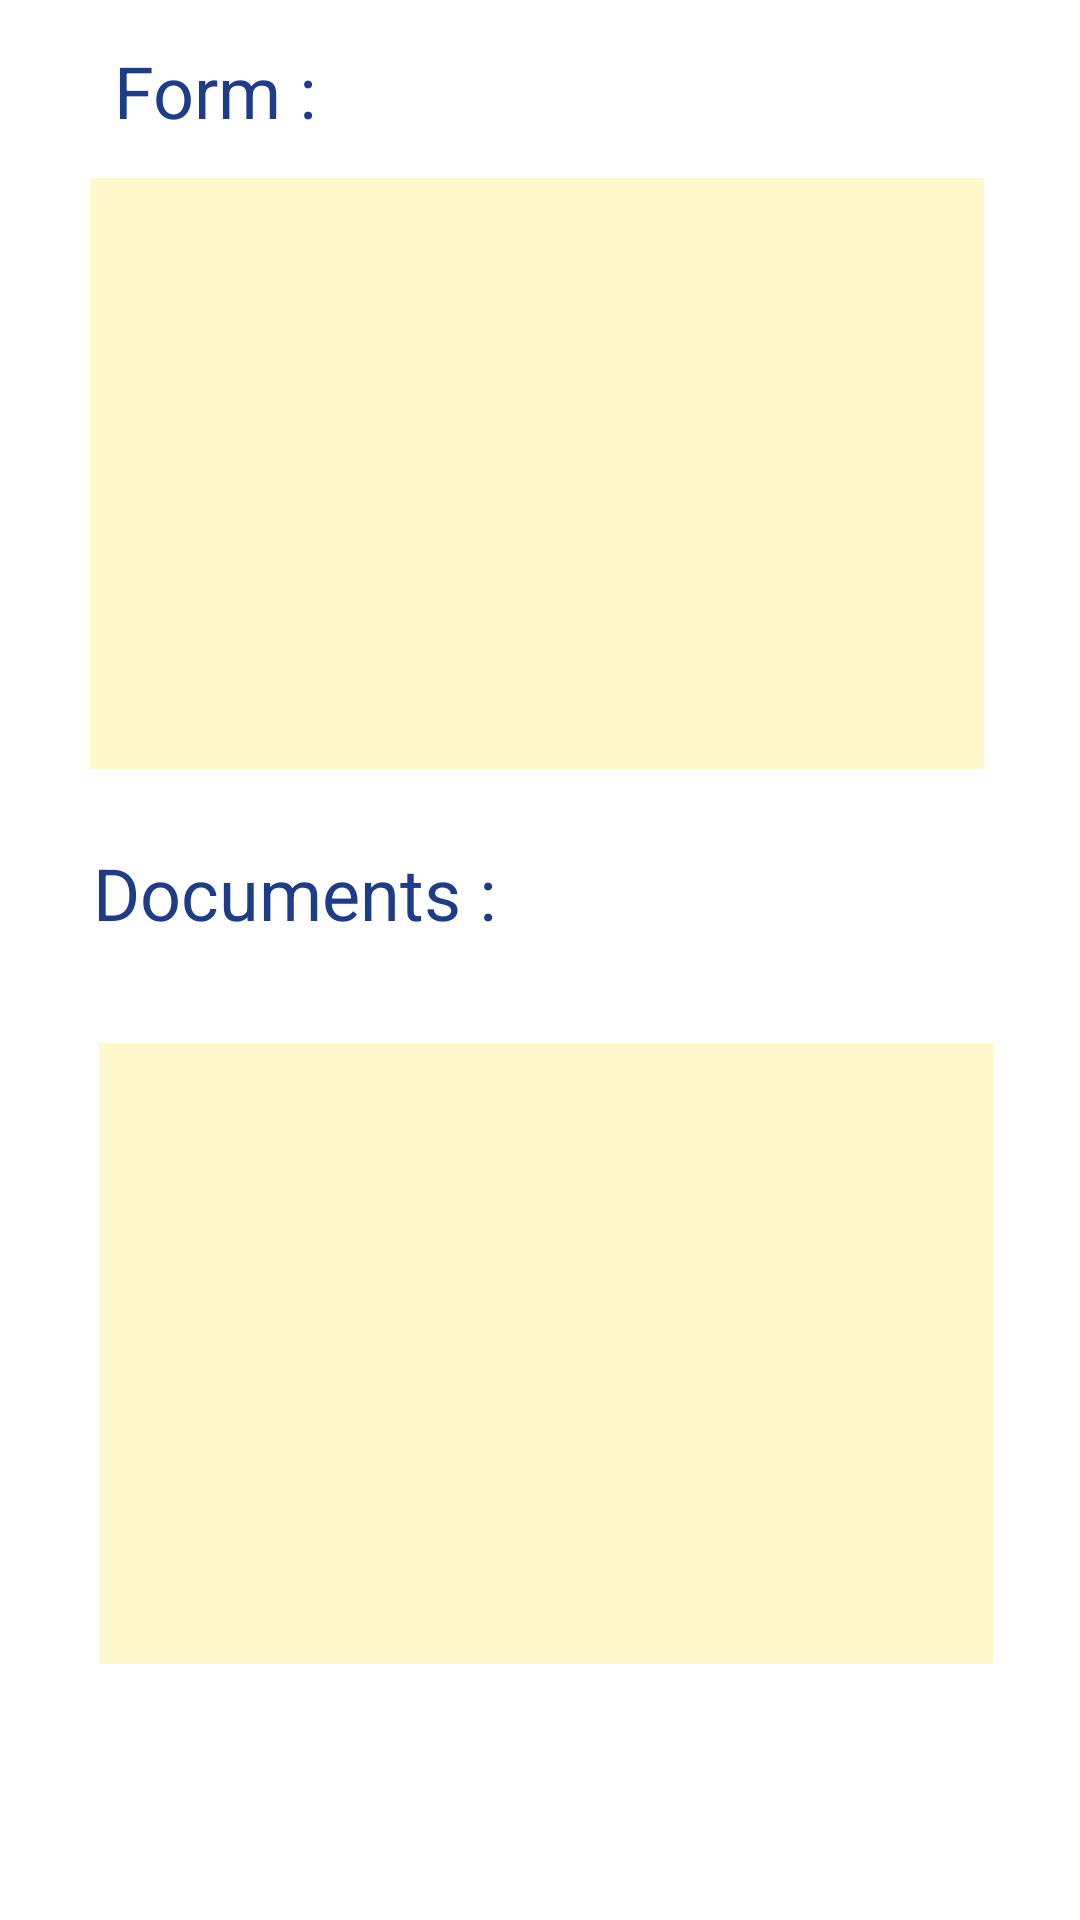

Reconstruct the res/layout file that produces this screen, plus the resources it refers to.
<!-- AndroidManifest.xml: application theme AppTheme -->
<!-- res/layout/layout_viewservice_dialog.xml -->
<?xml version="1.0" encoding="utf-8"?>
<RelativeLayout xmlns:android="http://schemas.android.com/apk/res/android"
    android:layout_width="match_parent"
    android:layout_height="match_parent"
    android:background="@drawable/bg1">

    <ListView
        android:id="@+id/ListViewDocument"
        android:layout_width="wrap_content"
        android:layout_height="207dp"
        android:layout_below="@+id/textViewDocumentDisplay"
        android:layout_alignParentStart="true"
        android:layout_alignParentEnd="true"
        android:layout_marginStart="33dp"
        android:layout_marginTop="34dp"
        android:layout_marginEnd="29dp"
        android:background="@color/NovigradYellow" />

    <TextView
        android:id="@+id/textViewFormDisplay"
        android:layout_width="wrap_content"
        android:layout_height="wrap_content"
        android:layout_alignParentStart="true"
        android:layout_alignParentTop="true"
        android:layout_marginStart="38dp"
        android:layout_marginTop="14dp"
        android:text="Form :"
        android:textColor="@color/NovigradBlue"
        android:textSize="24sp" />

    <TextView
        android:id="@+id/textViewDocumentDisplay"
        android:layout_width="wrap_content"
        android:layout_height="wrap_content"
        android:layout_below="@+id/ListViewForm"
        android:layout_alignParentStart="true"
        android:layout_marginStart="31dp"
        android:layout_marginTop="25dp"
        android:text="Documents :"
        android:textColor="@color/NovigradBlue"
        android:textSize="24sp" />

    <ListView
        android:id="@+id/ListViewForm"
        android:layout_width="wrap_content"
        android:layout_height="197dp"
        android:layout_below="@+id/textViewFormDisplay"
        android:layout_alignParentStart="true"
        android:layout_alignParentEnd="true"
        android:layout_marginStart="30dp"
        android:layout_marginTop="13dp"
        android:layout_marginEnd="32dp"
        android:background="@color/NovigradYellow" />
</RelativeLayout>
<!-- resources referenced by this layout -->
<resources>
  <color name="NovigradBlue">#1f3c88</color>
  <color name="NovigradYellow">#fff8cd</color>
</resources>
